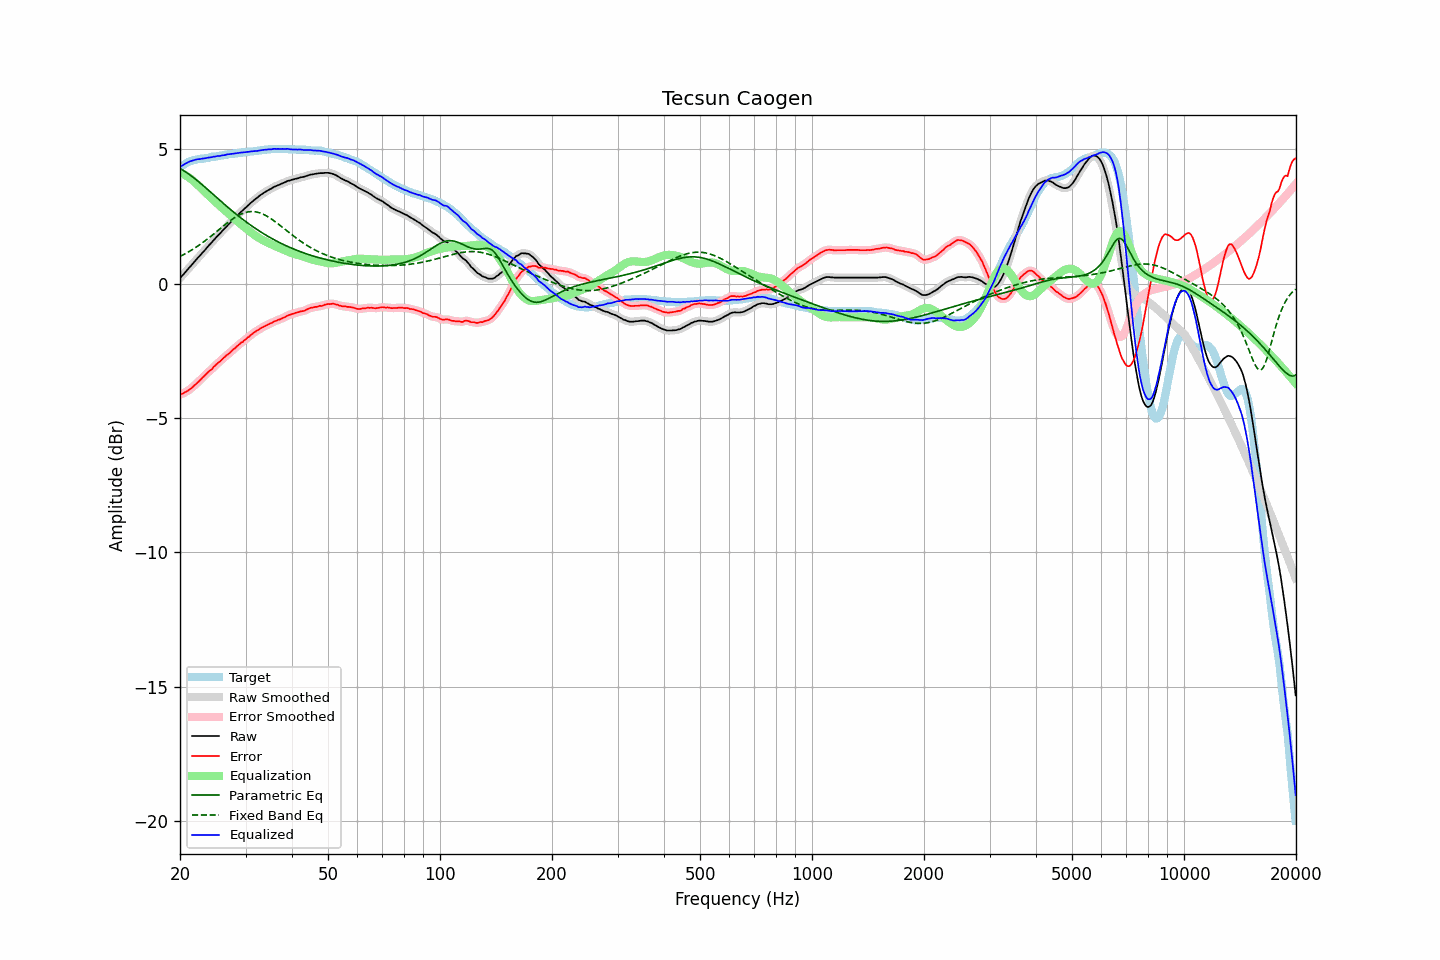

The file beside this chart, header and first rows:
frequency, raw, error, smoothed, error_smoothed, equalization, parametric_eq, fixed_band_eq, equalized_raw, equalized_smoothed, target
20.00, 0.21, -4.13, 0.21, -4.13, 4.14, 4.28, 1.01, 4.34, 4.34, 4.34
20.20, 0.28, -4.10, 0.27, -4.11, 4.11, 4.25, 1.04, 4.38, 4.38, 4.38
20.40, 0.34, -4.08, 0.34, -4.08, 4.08, 4.22, 1.07, 4.42, 4.42, 4.42
20.61, 0.40, -4.04, 0.41, -4.05, 4.05, 4.18, 1.11, 4.45, 4.45, 4.45
20.81, 0.48, -4.01, 0.48, -4.02, 4.01, 4.14, 1.14, 4.49, 4.49, 4.49
21.02, 0.55, -3.98, 0.55, -3.98, 3.97, 4.10, 1.17, 4.52, 4.52, 4.53
21.23, 0.62, -3.93, 0.61, -3.94, 3.93, 4.06, 1.21, 4.55, 4.55, 4.55
21.44, 0.68, -3.89, 0.68, -3.89, 3.89, 4.01, 1.24, 4.57, 4.57, 4.57
21.66, 0.74, -3.84, 0.75, -3.84, 3.84, 3.97, 1.28, 4.58, 4.59, 4.59
21.87, 0.82, -3.78, 0.82, -3.79, 3.79, 3.92, 1.32, 4.60, 4.60, 4.60
22.09, 0.89, -3.73, 0.89, -3.73, 3.73, 3.87, 1.36, 4.62, 4.62, 4.62
22.31, 0.96, -3.67, 0.95, -3.68, 3.68, 3.82, 1.40, 4.63, 4.63, 4.63
22.54, 1.01, -3.62, 1.02, -3.62, 3.62, 3.77, 1.44, 4.63, 4.64, 4.64
22.76, 1.09, -3.56, 1.09, -3.56, 3.56, 3.72, 1.48, 4.65, 4.64, 4.65
22.99, 1.16, -3.49, 1.15, -3.50, 3.50, 3.67, 1.52, 4.66, 4.65, 4.65
23.22, 1.22, -3.44, 1.22, -3.44, 3.44, 3.62, 1.57, 4.66, 4.66, 4.66
23.45, 1.29, -3.38, 1.29, -3.38, 3.39, 3.57, 1.61, 4.67, 4.67, 4.67
23.69, 1.35, -3.32, 1.35, -3.32, 3.33, 3.52, 1.66, 4.68, 4.68, 4.68
23.92, 1.43, -3.26, 1.42, -3.27, 3.27, 3.46, 1.71, 4.70, 4.69, 4.69
24.16, 1.49, -3.22, 1.49, -3.22, 3.21, 3.41, 1.75, 4.70, 4.70, 4.71
24.40, 1.56, -3.17, 1.56, -3.16, 3.16, 3.36, 1.80, 4.71, 4.71, 4.73
24.65, 1.62, -3.09, 1.62, -3.10, 3.10, 3.30, 1.85, 4.73, 4.72, 4.72
24.89, 1.69, -3.04, 1.69, -3.04, 3.05, 3.25, 1.90, 4.73, 4.74, 4.73
25.14, 1.76, -2.98, 1.75, -2.99, 2.99, 3.20, 1.95, 4.75, 4.74, 4.74
25.39, 1.82, -2.93, 1.82, -2.94, 2.94, 3.14, 2.00, 4.75, 4.75, 4.75
25.65, 1.88, -2.89, 1.88, -2.88, 2.88, 3.09, 2.05, 4.76, 4.76, 4.77
25.91, 1.94, -2.83, 1.94, -2.83, 2.83, 3.04, 2.10, 4.77, 4.77, 4.77
26.16, 2.01, -2.77, 2.00, -2.77, 2.78, 2.99, 2.15, 4.78, 4.78, 4.78
26.43, 2.06, -2.72, 2.07, -2.72, 2.72, 2.93, 2.19, 4.79, 4.79, 4.79
26.69, 2.14, -2.66, 2.13, -2.67, 2.67, 2.88, 2.24, 4.81, 4.80, 4.80
26.96, 2.19, -2.62, 2.19, -2.62, 2.62, 2.83, 2.29, 4.81, 4.81, 4.82
27.23, 2.25, -2.57, 2.26, -2.57, 2.57, 2.78, 2.33, 4.82, 4.82, 4.83
27.50, 2.32, -2.51, 2.32, -2.52, 2.51, 2.73, 2.38, 4.83, 4.83, 4.83
27.77, 2.38, -2.45, 2.38, -2.46, 2.46, 2.68, 2.42, 4.84, 4.84, 4.83
28.05, 2.44, -2.41, 2.44, -2.41, 2.41, 2.63, 2.46, 4.84, 4.84, 4.85
28.33, 2.50, -2.35, 2.50, -2.36, 2.36, 2.58, 2.50, 4.85, 4.85, 4.85
28.62, 2.55, -2.30, 2.56, -2.30, 2.31, 2.53, 2.53, 4.86, 4.86, 4.86
28.90, 2.62, -2.25, 2.61, -2.25, 2.26, 2.49, 2.56, 4.87, 4.87, 4.87
29.19, 2.68, -2.19, 2.67, -2.21, 2.21, 2.44, 2.59, 4.88, 4.88, 4.87
29.48, 2.73, -2.17, 2.73, -2.16, 2.16, 2.39, 2.62, 4.88, 4.88, 4.90
29.78, 2.78, -2.10, 2.78, -2.11, 2.11, 2.35, 2.64, 4.89, 4.89, 4.89
30.08, 2.83, -2.06, 2.84, -2.06, 2.06, 2.30, 2.65, 4.89, 4.90, 4.90
30.38, 2.89, -2.00, 2.89, -2.01, 2.01, 2.26, 2.67, 4.91, 4.90, 4.90
30.68, 2.95, -1.97, 2.95, -1.96, 1.96, 2.22, 2.68, 4.91, 4.91, 4.92
30.99, 3.00, -1.91, 3.00, -1.92, 1.92, 2.17, 2.68, 4.92, 4.92, 4.92
31.30, 3.05, -1.86, 3.06, -1.87, 1.87, 2.13, 2.68, 4.93, 4.93, 4.92
31.61, 3.11, -1.82, 3.11, -1.82, 1.83, 2.09, 2.68, 4.93, 4.93, 4.93
31.93, 3.15, -1.78, 3.15, -1.78, 1.78, 2.05, 2.67, 4.94, 4.94, 4.94
32.24, 3.20, -1.74, 3.20, -1.75, 1.74, 2.01, 2.66, 4.94, 4.94, 4.94
32.57, 3.24, -1.71, 3.25, -1.71, 1.71, 1.97, 2.65, 4.95, 4.95, 4.96
32.89, 3.30, -1.66, 3.29, -1.67, 1.67, 1.93, 2.63, 4.97, 4.96, 4.96
33.22, 3.34, -1.63, 3.34, -1.63, 1.64, 1.90, 2.60, 4.97, 4.97, 4.97
33.55, 3.38, -1.60, 3.38, -1.60, 1.60, 1.86, 2.58, 4.98, 4.98, 4.98
33.89, 3.42, -1.57, 3.41, -1.57, 1.57, 1.82, 2.55, 4.99, 4.99, 4.99
34.23, 3.45, -1.54, 3.45, -1.54, 1.54, 1.79, 2.51, 4.99, 4.99, 4.99
34.57, 3.49, -1.51, 3.48, -1.52, 1.51, 1.75, 2.48, 5.00, 4.99, 5.00
34.92, 3.52, -1.48, 3.52, -1.49, 1.48, 1.72, 2.44, 5.00, 5.00, 5.00
35.27, 3.54, -1.46, 3.55, -1.46, 1.46, 1.68, 2.40, 5.00, 5.01, 5.01
35.62, 3.59, -1.42, 3.58, -1.43, 1.43, 1.65, 2.36, 5.02, 5.01, 5.01
35.97, 3.62, -1.39, 3.61, -1.40, 1.40, 1.62, 2.32, 5.02, 5.02, 5.01
... 635 more rows
